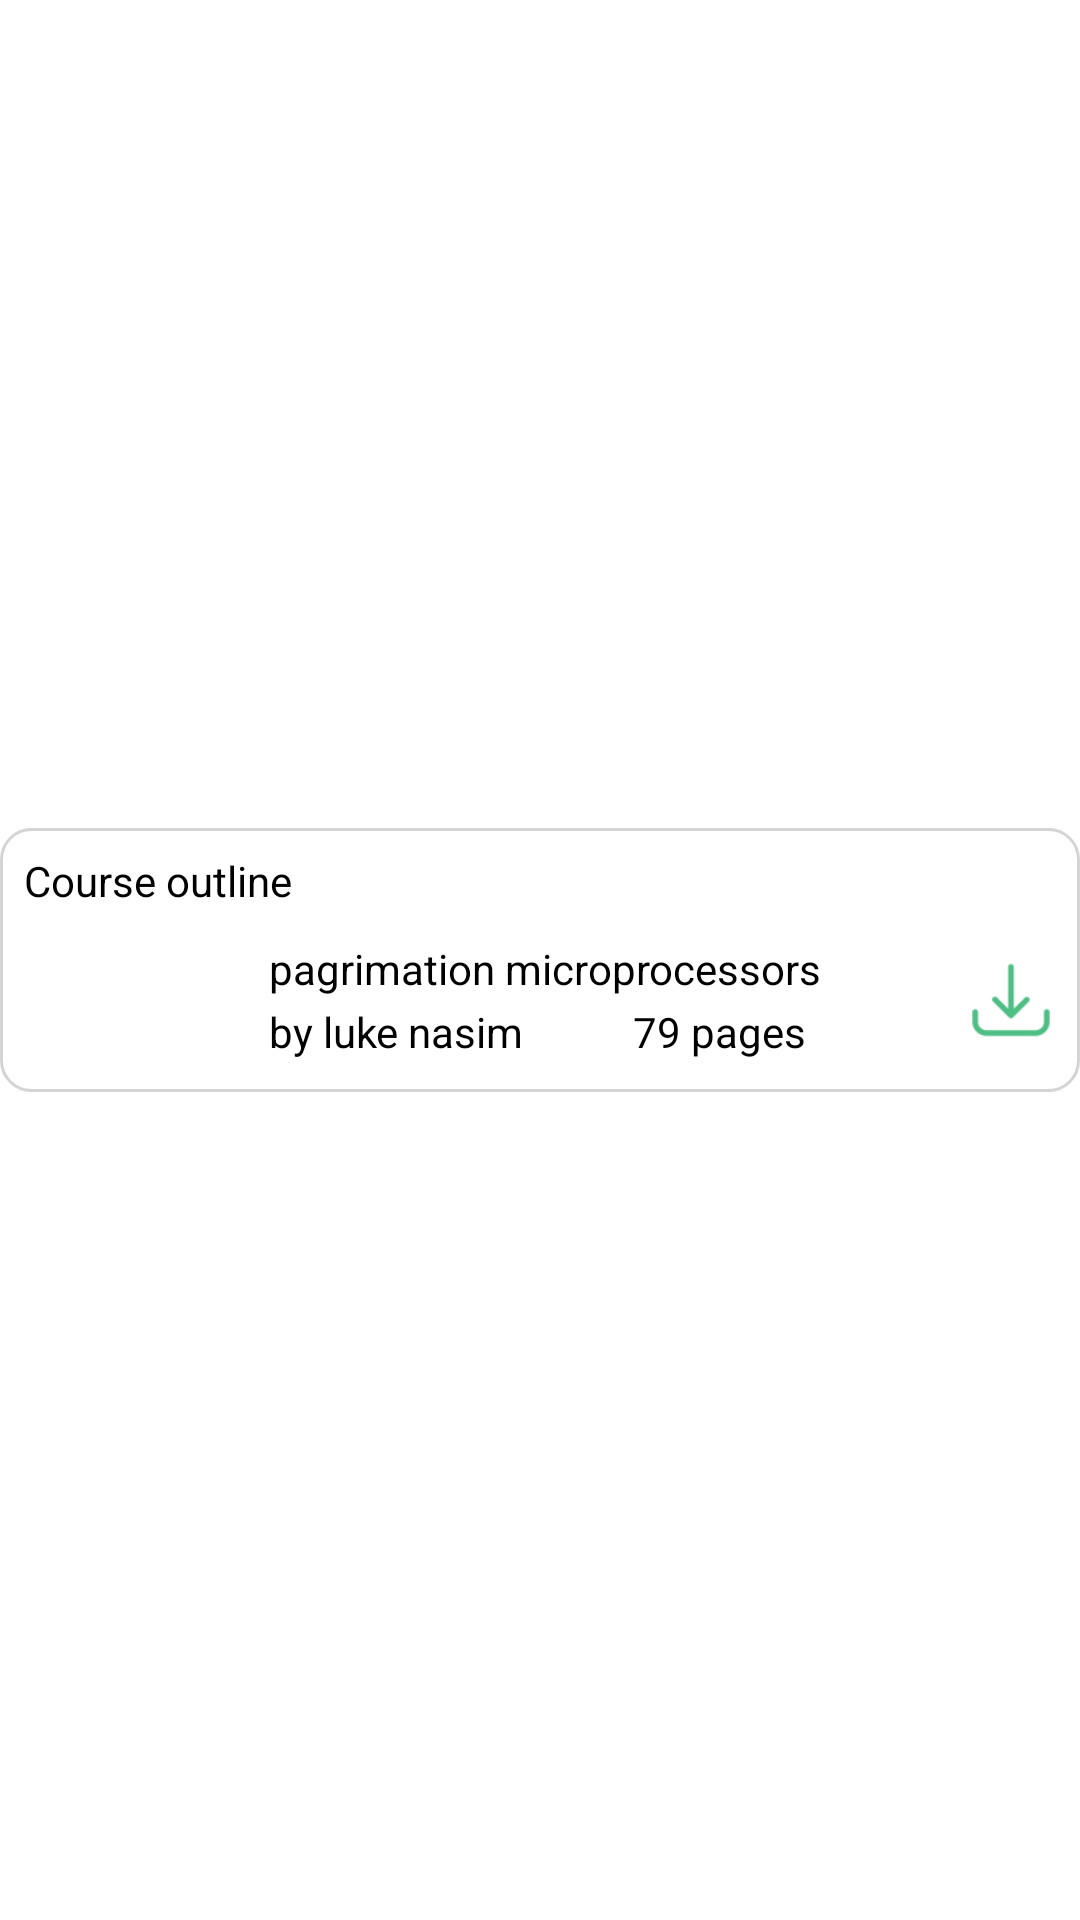

Layout XML and referenced resources for this Android screen:
<!-- AndroidManifest.xml: application theme Theme.TukCompass -->
<!-- res/layout/viewholder_pdf.xml -->
<?xml version="1.0" encoding="utf-8"?>
<androidx.constraintlayout.widget.ConstraintLayout xmlns:android="http://schemas.android.com/apk/res/android"
    xmlns:app="http://schemas.android.com/apk/res-auto"
    android:layout_width="match_parent"
    android:layout_margin="10dp"
    android:layout_marginBottom="16dp"
    android:layout_height="wrap_content">
    
    <LinearLayout
        android:layout_width="match_parent"
        android:layout_height="wrap_content"
        android:background="@drawable/grey_boarder"
        android:gravity="center_vertical"
        android:orientation="vertical"
        android:padding="8dp"
        app:layout_constraintBottom_toBottomOf="parent"
        app:layout_constraintEnd_toEndOf="parent"
        app:layout_constraintStart_toStartOf="parent"
        app:layout_constraintTop_toTopOf="parent">

        <TextView
            android:id="@+id/fileName"
            android:layout_width="wrap_content"
            android:layout_height="wrap_content"
            android:layout_marginBottom="8dp"
            android:text="Course outline" />

        <LinearLayout
            android:layout_width="match_parent"
            android:layout_height="wrap_content"
            android:gravity="center_vertical"
            android:orientation="horizontal">
            <com.google.android.material.imageview.ShapeableImageView
                android:layout_width="40dp"
                android:layout_height="45dp"
                android:layout_weight="1"
                android:src="@drawable/pdf" />
            <LinearLayout
                android:layout_width="wrap_content"
                android:layout_height="wrap_content"
                android:layout_marginStart="8dp"
                android:layout_marginEnd="14dp"
                android:layout_weight="1"
                android:orientation="vertical">
                <TextView
                    android:id="@+id/fileTitle"
                    android:layout_width="wrap_content"
                    android:layout_height="wrap_content"
                    android:layout_marginBottom="2dp"
                    android:text="pagrimation microprocessors"
                    android:textColor="@color/black" />
                <TextView
                    android:id="@+id/pageCount"
                    android:layout_width="wrap_content"
                    android:layout_height="wrap_content"
                    android:text="by luke nasim           79 pages" />
            </LinearLayout>

            <androidx.constraintlayout.widget.ConstraintLayout
                android:layout_width="wrap_content"
                android:layout_height="wrap_content">
                <com.google.android.material.imageview.ShapeableImageView
                    android:id="@+id/downloadBtn"
                    android:layout_width="30dp"
                    android:layout_height="30dp"
                    android:layout_weight="1"
                    android:src="@drawable/ic_download"
                    app:layout_constraintBottom_toBottomOf="parent"
                    app:layout_constraintEnd_toEndOf="parent"
                    app:layout_constraintStart_toStartOf="parent"
                    app:layout_constraintTop_toTopOf="parent" />
                <ProgressBar
                    android:id="@+id/progressBar"
                    android:layout_width="30dp"
                    android:layout_height="30dp"
                    android:visibility="gone"
                    app:layout_constraintBottom_toBottomOf="parent"
                    app:layout_constraintEnd_toEndOf="parent"
                    app:layout_constraintStart_toStartOf="parent"
                    app:layout_constraintTop_toTopOf="parent" />
            </androidx.constraintlayout.widget.ConstraintLayout>
        </LinearLayout>
    </LinearLayout>
</androidx.constraintlayout.widget.ConstraintLayout>
<!-- resources referenced by this layout -->
<resources>
  <color name="black">#FF000000</color>
  <!-- drawable grey_boarder (drawable) -->
  <?xml version="1.0" encoding="utf-8"?>
  <selector xmlns:android="http://schemas.android.com/apk/res/android">
      <item>
          <shape android:shape="rectangle">
              <stroke
                  android:width="1dp"
                  android:color="#D5D4D4"
                  android:enabled="true" />
              <corners android:radius="10dp" />/>
          </shape>
      </item>
  </selector>
  <!-- drawable ic_download: png bitmap (drawable-hdpi, 534 bytes) -->
  <style name="Theme.TukCompass" parent="Base.Theme.TukCompass" />
  <style name="Base.Theme.TukCompass" parent="Theme.Material3.DayNight.NoActionBar">
  
          
          <item name="colorPrimary">@color/color</item>
          <item name="colorOnPrimary">@color/white</item>
  
          
          <item name="android:windowBackground">@color/white</item>
  
          
          <item name="android:textColor">@android:color/black</item>
          <item name="android:textColorPrimary">@android:color/black</item>
          <item name="android:textColorSecondary">@android:color/darker_gray</item>
  
          
          <item name="android:textCursorDrawable">@null</item> 
          <item name="android:editTextColor">@android:color/black</item>
          <item name="android:textColorHint">@android:color/darker_gray</item>
  
          
          <item name="tabTextColor">@android:color/black</item>
          <item name="tabSelectedTextColor">@color/green</item>
  
          
          <item name="android:statusBarColor">@android:color/transparent</item>
          <item name="android:navigationBarColor">@android:color/transparent</item>
          <item name="android:windowLightStatusBar">true</item> 
  
          
          <item name="android:windowDrawsSystemBarBackgrounds">true</item>
          <item name="android:windowTranslucentStatus">true</item>
          <item name="android:windowTranslucentNavigation">true</item>
  
      </style>
  <color name="white">#FFFFFFFF</color>
  <color name="green">#009344</color>
</resources>
